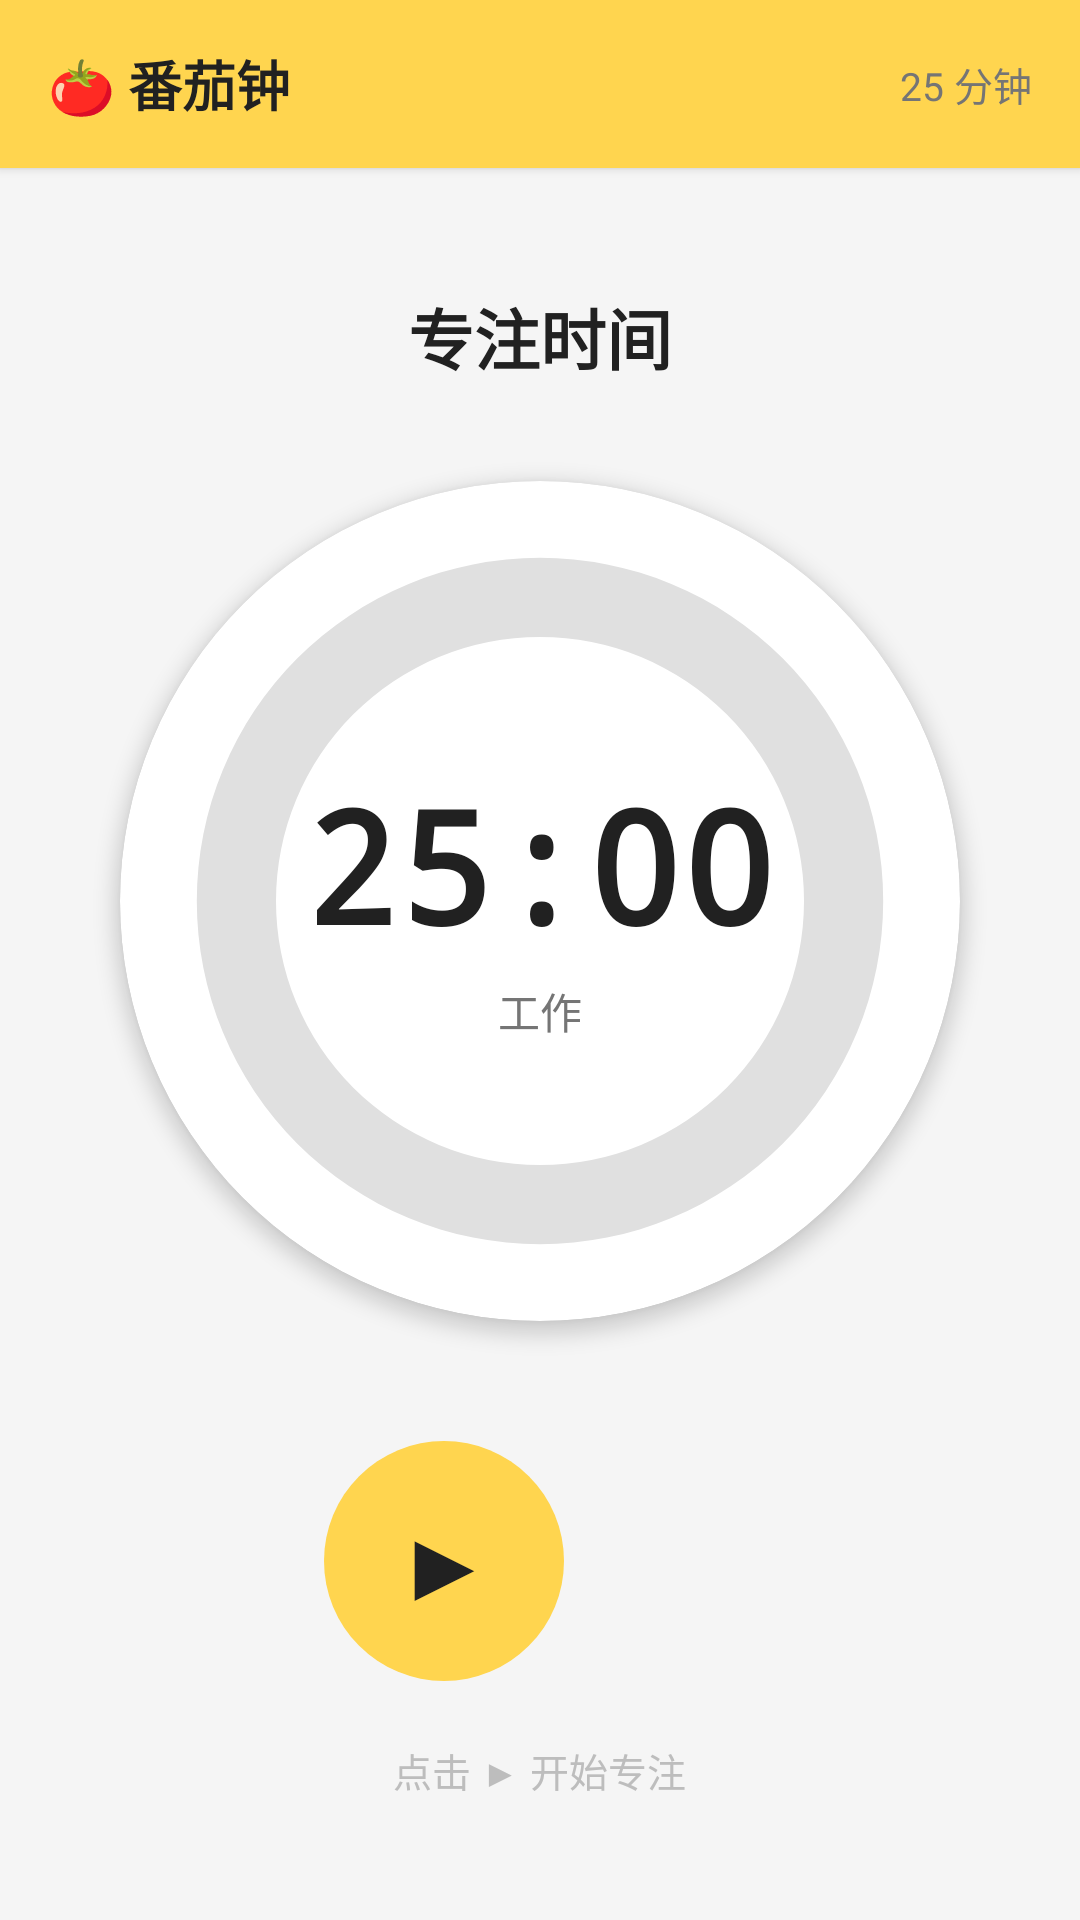

Write the Android layout XML for this screen, with the resource values it uses.
<!-- AndroidManifest.xml: application theme Theme.ToDoList -->
<!-- res/layout/activity_pomodoro_timer.xml -->
<?xml version="1.0" encoding="utf-8"?>
<LinearLayout xmlns:android="http://schemas.android.com/apk/res/android"
    android:id="@+id/timer_root"
    android:layout_width="match_parent"
    android:layout_height="match_parent"
    android:orientation="vertical"
    android:fitsSystemWindows="true"
    android:background="@color/surface_light">

    
    <LinearLayout
        android:layout_width="match_parent"
        android:layout_height="56dp"
        android:orientation="horizontal"
        android:gravity="center_vertical"
        android:paddingHorizontal="16dp"
        android:background="@color/yellow_primary"
        android:elevation="2dp">

        <TextView
            android:layout_width="0dp"
            android:layout_height="wrap_content"
            android:layout_weight="1"
            android:text="🍅 番茄钟"
            android:textSize="18sp"
            android:textColor="@color/text_primary"
            android:textStyle="bold" />

        <TextView
            android:id="@+id/tv_timer_duration_label"
            android:layout_width="wrap_content"
            android:layout_height="wrap_content"
            android:text="25 分钟"
            android:textSize="13sp"
            android:textColor="@color/text_secondary" />
    </LinearLayout>

    
    <LinearLayout
        android:layout_width="match_parent"
        android:layout_height="0dp"
        android:layout_weight="1"
        android:orientation="vertical"
        android:gravity="center"
        android:padding="24dp">

        
        <TextView
            android:id="@+id/tv_timer_task_name"
            android:layout_width="wrap_content"
            android:layout_height="wrap_content"
            android:text="专注时间"
            android:textSize="22sp"
            android:textColor="@color/text_primary"
            android:textStyle="bold" />

        
        <com.google.android.material.card.MaterialCardView
            android:layout_width="280dp"
            android:layout_height="280dp"
            app:cardCornerRadius="140dp"
            app:cardElevation="4dp"
            app:cardBackgroundColor="@color/card_white"
            android:layout_marginTop="32dp"
            xmlns:app="http://schemas.android.com/apk/res-auto">

            <FrameLayout
                android:layout_width="match_parent"
                android:layout_height="match_parent">

                <ProgressBar
                    android:id="@+id/progress_circular"
                    style="?android:attr/progressBarStyleHorizontal"
                    android:layout_width="264dp"
                    android:layout_height="264dp"
                    android:layout_gravity="center"
                    android:indeterminate="false"
                    android:progressDrawable="@drawable/circular_progress" />

                <LinearLayout
                    android:layout_width="wrap_content"
                    android:layout_height="wrap_content"
                    android:layout_gravity="center"
                    android:orientation="vertical"
                    android:gravity="center">

                    <TextView
                        android:id="@+id/tv_timer_display"
                        android:layout_width="wrap_content"
                        android:layout_height="wrap_content"
                        android:text="25:00"
                        android:textSize="52sp"
                        android:textColor="@color/text_primary"
                        android:textStyle="bold"
                        android:fontFamily="monospace" />

                    <TextView
                        android:id="@+id/tv_timer_phase"
                        android:layout_width="wrap_content"
                        android:layout_height="wrap_content"
                        android:text="@string/work"
                        android:textSize="14sp"
                        android:textColor="@color/text_secondary"
                        android:layout_marginTop="4dp" />
                </LinearLayout>
            </FrameLayout>
        </com.google.android.material.card.MaterialCardView>

        
        <LinearLayout
            android:layout_width="wrap_content"
            android:layout_height="wrap_content"
            android:orientation="horizontal"
            android:layout_marginTop="40dp"
            android:gravity="center">

            <TextView
                android:id="@+id/btn_timer_stop"
                android:layout_width="64dp"
                android:layout_height="64dp"
                android:text="⏹"
                android:textSize="28sp"
                android:gravity="center"
                android:clickable="true"
                android:focusable="true"
                android:background="@drawable/timer_btn_circle"
                android:visibility="gone" />

            <TextView
                android:id="@+id/btn_timer_toggle"
                android:layout_width="80dp"
                android:layout_height="80dp"
                android:text="▶"
                android:textSize="34sp"
                android:textColor="@color/text_primary"
                android:gravity="center"
                android:clickable="true"
                android:focusable="true"
                android:background="@drawable/timer_start_btn_bg"
                android:layout_marginHorizontal="24dp" />

            <View
                android:layout_width="64dp"
                android:layout_height="64dp" />
        </LinearLayout>

        <TextView
            android:id="@+id/tv_timer_hint"
            android:layout_width="wrap_content"
            android:layout_height="wrap_content"
            android:text="点击 ▶ 开始专注"
            android:textSize="13sp"
            android:textColor="@color/text_hint"
            android:layout_marginTop="20dp" />
    </LinearLayout>
</LinearLayout>
<!-- resources referenced by this layout -->
<resources>
  <color name="card_white">#FFFFFFFF</color>
  <color name="surface_light">#FFF5F5F5</color>
  <color name="text_hint">#BDBDBD</color>
  <color name="text_primary">#212121</color>
  <color name="text_secondary">#757575</color>
  <color name="yellow_primary">#FFD54F</color>
  <!-- drawable circular_progress (drawable) -->
  <?xml version="1.0" encoding="utf-8"?>
  <layer-list xmlns:android="http://schemas.android.com/apk/res/android">
      <item android:id="@android:id/background">
          <shape
              android:shape="ring"
              android:innerRadiusRatio="3"
              android:thicknessRatio="10"
              android:useLevel="false">
              <solid android:color="@color/card_stroke" />
          </shape>
      </item>
      <item android:id="@android:id/progress">
          <shape
              android:shape="ring"
              android:innerRadiusRatio="3"
              android:thicknessRatio="10"
              android:useLevel="true">
              <solid android:color="@color/yellow_primary" />
          </shape>
      </item>
  </layer-list>
  <!-- drawable timer_btn_circle (drawable) -->
  <?xml version="1.0" encoding="utf-8"?>
  <selector xmlns:android="http://schemas.android.com/apk/res/android">
      <item android:state_pressed="true">
          <shape android:shape="oval">
              <solid android:color="@color/yellow_light" />
              <stroke android:width="1dp" android:color="@color/yellow_dark" />
              <size android:width="64dp" android:height="64dp" />
          </shape>
      </item>
      <item>
          <shape android:shape="oval">
              <solid android:color="@color/card_white" />
              <stroke android:width="1dp" android:color="@color/card_stroke" />
              <size android:width="64dp" android:height="64dp" />
          </shape>
      </item>
  </selector>
  <!-- drawable timer_start_btn_bg (drawable) -->
  <?xml version="1.0" encoding="utf-8"?>
  <shape xmlns:android="http://schemas.android.com/apk/res/android"
      android:shape="oval">
      <solid android:color="@color/yellow_primary" />
      <size android:width="80dp" android:height="80dp" />
  </shape>
  <string name="work">工作</string>
  <style name="Theme.ToDoList" parent="Theme.MaterialComponents.Light.NoActionBar">
          
          <item name="colorPrimary">@color/yellow_primary</item>
          <item name="colorPrimaryDark">@color/yellow_dark</item>
          <item name="colorAccent">@color/yellow_accent</item>
          <item name="colorOnPrimary">@color/text_primary</item>
  
          
          <item name="android:colorBackground">@color/surface_light</item>
          <item name="colorSurface">@color/card_white</item>
  
          
          <item name="android:textColorPrimary">@color/text_primary</item>
          <item name="android:textColorSecondary">@color/text_secondary</item>
          <item name="android:textColorHint">@color/text_hint</item>
  
          
          <item name="android:statusBarColor">@color/yellow_dark</item>
          <item name="android:navigationBarColor">@color/card_white</item>
  
          
          <item name="bottomNavigationStyle">@style/BottomNavStyle</item>
      </style>
  <color name="card_stroke">#E0E0E0</color>
  <color name="yellow_light">#FFFFF8E1</color>
  <color name="yellow_dark">#FFC107</color>
  <color name="yellow_accent">#FFEB3B</color>
  <style name="BottomNavStyle" parent="Widget.MaterialComponents.BottomNavigationView">
          <item name="itemIconTint">@color/nav_icon_tint</item>
          <item name="itemTextColor">@color/nav_icon_tint</item>
          <item name="android:background">@color/card_white</item>
          <item name="elevation">8dp</item>
      </style>
</resources>
